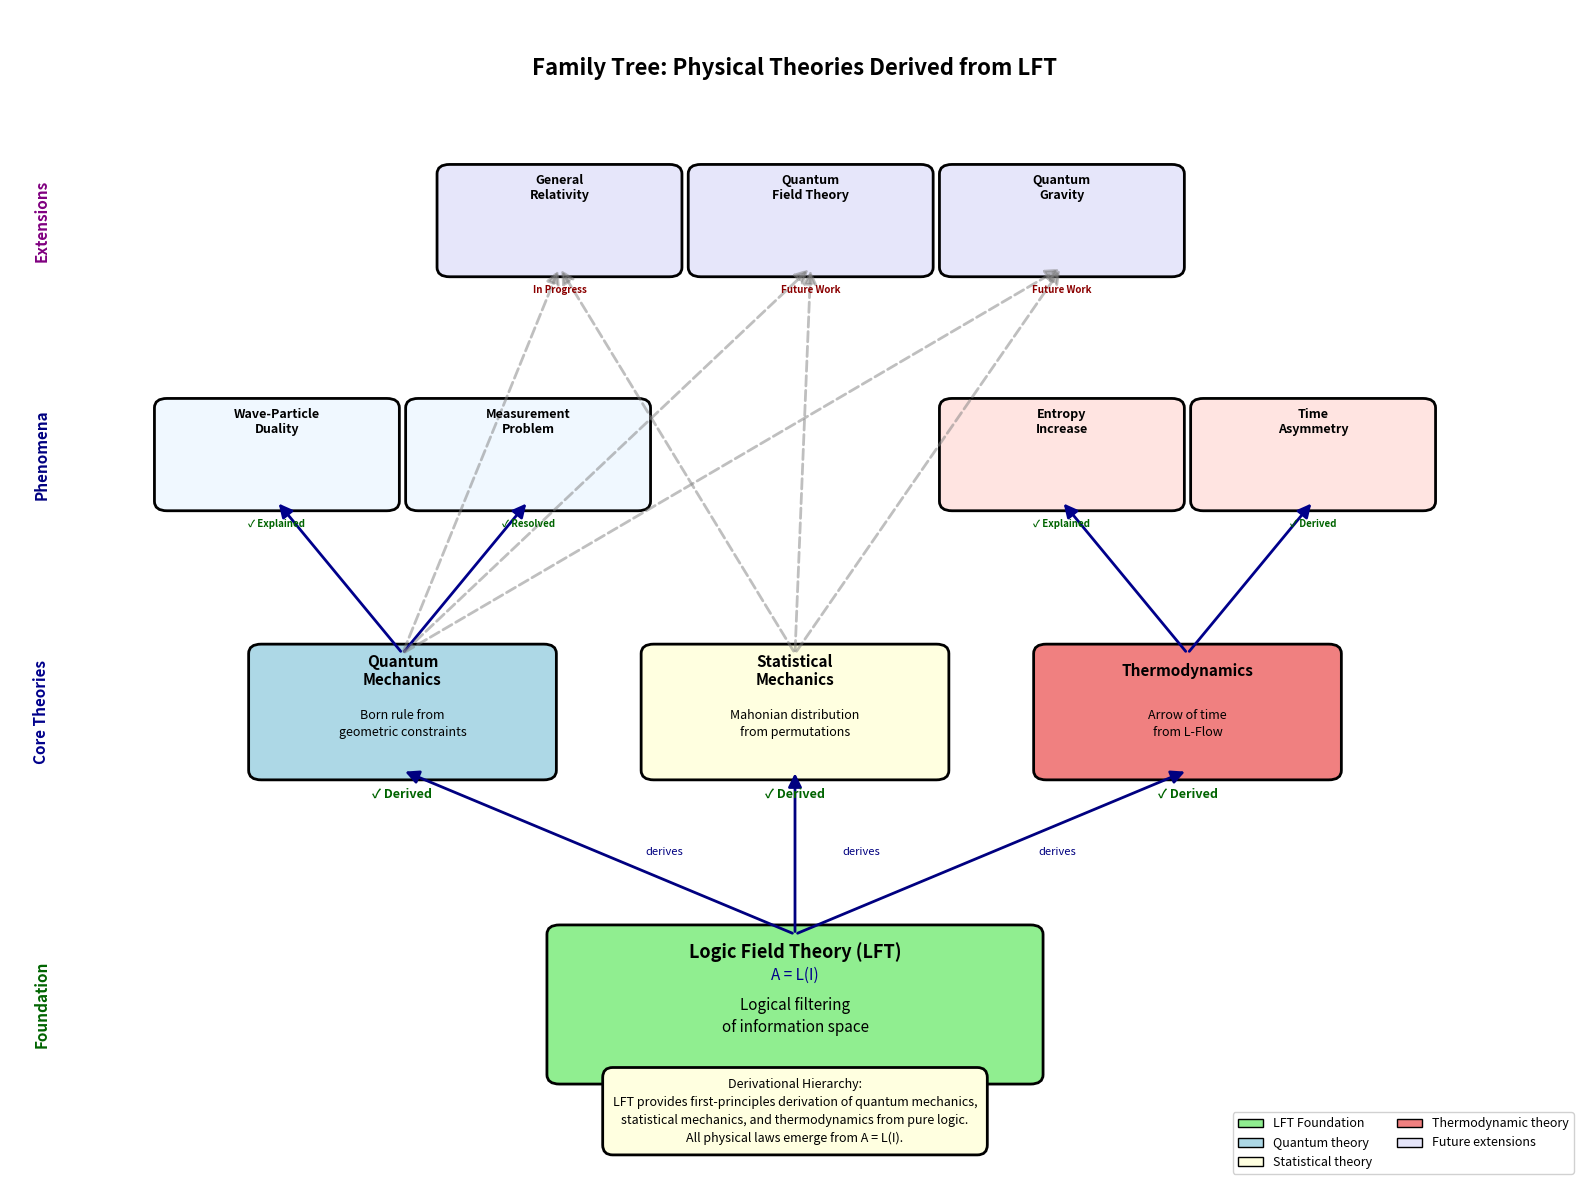

Reproduce this figure in Python. (Note: this script raises an exception after producing the figure.)
#!/usr/bin/env python3
"""
Generate Family Tree of Physical Theories
Shows how LFT derives/encompasses other theories
"""

import matplotlib.pyplot as plt
import matplotlib.patches as mpatches
from matplotlib.patches import FancyBboxPatch, FancyArrowPatch, Rectangle
import numpy as np

def generate_family_tree():
    """Generate theory relationship diagram with LFT as foundation"""

    fig, ax = plt.subplots(figsize=(16, 12))

    # Define theory nodes (tree structure)
    # Root: LFT
    root = {
        'name': 'Logic Field Theory (LFT)',
        'subtitle': 'A = L(I)',
        'x': 0.5,
        'y': 0.15,
        'width': 0.30,
        'height': 0.12,
        'color': 'lightgreen',
        'desc': 'Logical filtering\nof information space'
    }

    # First tier: Core derivations
    tier1 = [
        {
            'name': 'Quantum\nMechanics',
            'x': 0.25,
            'y': 0.40,
            'width': 0.18,
            'height': 0.10,
            'color': 'lightblue',
            'desc': 'Born rule from\ngeometric constraints',
            'status': '✓ Derived'
        },
        {
            'name': 'Statistical\nMechanics',
            'x': 0.50,
            'y': 0.40,
            'width': 0.18,
            'height': 0.10,
            'color': 'lightyellow',
            'desc': 'Mahonian distribution\nfrom permutations',
            'status': '✓ Derived'
        },
        {
            'name': 'Thermodynamics',
            'x': 0.75,
            'y': 0.40,
            'width': 0.18,
            'height': 0.10,
            'color': 'lightcoral',
            'desc': 'Arrow of time\nfrom L-Flow',
            'status': '✓ Derived'
        }
    ]

    # Second tier: Emergent phenomena
    tier2 = [
        {
            'name': 'Wave-Particle\nDuality',
            'x': 0.17,
            'y': 0.62,
            'width': 0.14,
            'height': 0.08,
            'color': 'aliceblue',
            'parent_idx': 0,
            'status': '✓ Explained'
        },
        {
            'name': 'Measurement\nProblem',
            'x': 0.33,
            'y': 0.62,
            'width': 0.14,
            'height': 0.08,
            'color': 'aliceblue',
            'parent_idx': 0,
            'status': '✓ Resolved'
        },
        {
            'name': 'Entropy\nIncrease',
            'x': 0.67,
            'y': 0.62,
            'width': 0.14,
            'height': 0.08,
            'color': 'mistyrose',
            'parent_idx': 2,
            'status': '✓ Explained'
        },
        {
            'name': 'Time\nAsymmetry',
            'x': 0.83,
            'y': 0.62,
            'width': 0.14,
            'height': 0.08,
            'color': 'mistyrose',
            'parent_idx': 2,
            'status': '✓ Derived'
        }
    ]

    # Third tier: Future extensions
    tier3 = [
        {
            'name': 'General\nRelativity',
            'x': 0.35,
            'y': 0.82,
            'width': 0.14,
            'height': 0.08,
            'color': 'lavender',
            'status': 'In Progress'
        },
        {
            'name': 'Quantum\nField Theory',
            'x': 0.51,
            'y': 0.82,
            'width': 0.14,
            'height': 0.08,
            'color': 'lavender',
            'status': 'Future Work'
        },
        {
            'name': 'Quantum\nGravity',
            'x': 0.67,
            'y': 0.82,
            'width': 0.14,
            'height': 0.08,
            'color': 'lavender',
            'status': 'Future Work'
        }
    ]

    # Draw root node
    draw_theory_box(ax, root, fontsize=13, title_offset=0.045)

    # Draw tier 1 nodes
    for theory in tier1:
        draw_theory_box(ax, theory, fontsize=11, title_offset=0.035)
        # Connect to root
        draw_connection(ax, root, theory, label='derives', color='navy')

    # Draw tier 2 nodes
    for theory in tier2:
        draw_theory_box(ax, theory, fontsize=9, title_offset=0.028)
        # Connect to parent in tier 1
        parent = tier1[theory['parent_idx']]
        draw_connection(ax, parent, theory, label='', color='darkblue')

    # Draw tier 3 nodes
    for theory in tier3:
        draw_theory_box(ax, theory, fontsize=9, title_offset=0.028)
        # Connect to multiple tier 1 parents
        for parent in tier1[:2]:  # QM and StatMech
            draw_connection(ax, parent, theory, label='', color='gray',
                          linestyle='dashed', alpha=0.5)

    # Add tier labels
    ax.text(0.02, 0.15, 'Foundation', fontsize=11, fontweight='bold',
           rotation=90, ha='center', va='center', color='darkgreen',
           transform=ax.transAxes)
    ax.text(0.02, 0.40, 'Core Theories', fontsize=11, fontweight='bold',
           rotation=90, ha='center', va='center', color='darkblue',
           transform=ax.transAxes)
    ax.text(0.02, 0.62, 'Phenomena', fontsize=11, fontweight='bold',
           rotation=90, ha='center', va='center', color='navy',
           transform=ax.transAxes)
    ax.text(0.02, 0.82, 'Extensions', fontsize=11, fontweight='bold',
           rotation=90, ha='center', va='center', color='purple',
           transform=ax.transAxes)

    # Title
    ax.text(0.5, 0.96, 'Family Tree: Physical Theories Derived from LFT',
           fontsize=16, fontweight='bold', ha='center', va='top',
           transform=ax.transAxes)

    # Legend
    legend_elements = [
        mpatches.Patch(facecolor='lightgreen', edgecolor='black',
                      label='LFT Foundation'),
        mpatches.Patch(facecolor='lightblue', edgecolor='black',
                      label='Quantum theory'),
        mpatches.Patch(facecolor='lightyellow', edgecolor='black',
                      label='Statistical theory'),
        mpatches.Patch(facecolor='lightcoral', edgecolor='black',
                      label='Thermodynamic theory'),
        mpatches.Patch(facecolor='lavender', edgecolor='black',
                      label='Future extensions')
    ]
    ax.legend(handles=legend_elements, loc='lower right', fontsize=9,
             framealpha=0.9, ncol=2)

    # Add summary box
    summary_text = (
        "Derivational Hierarchy:\n"
        "LFT provides first-principles derivation of quantum mechanics,\n"
        "statistical mechanics, and thermodynamics from pure logic.\n"
        "All physical laws emerge from A = L(I)."
    )
    ax.text(0.5, 0.03, summary_text, fontsize=9, ha='center', va='bottom',
           linespacing=1.5,
           bbox=dict(boxstyle='round,pad=0.8', facecolor='lightyellow',
                    edgecolor='black', linewidth=2),
           transform=ax.transAxes)

    ax.set_xlim(0, 1)
    ax.set_ylim(0, 1)
    ax.axis('off')

    plt.tight_layout()

    # Save
    plt.savefig('outputs/figure_family_tree.png', dpi=300, bbox_inches='tight')
    plt.savefig('outputs/figure_family_tree.svg', format='svg', bbox_inches='tight')
    plt.close()

    print("[OK] Generated Family Tree: outputs/figure_family_tree.[png|svg]")

def draw_theory_box(ax, theory, fontsize=10, title_offset=0.03):
    """Draw a theory box with title, subtitle, and description"""
    # Main box
    box = FancyBboxPatch(
        (theory['x'] - theory['width']/2, theory['y'] - theory['height']/2),
        theory['width'], theory['height'],
        boxstyle="round,pad=0.008",
        edgecolor='black',
        facecolor=theory['color'],
        linewidth=2,
        transform=ax.transAxes
    )
    ax.add_patch(box)

    # Title
    ax.text(theory['x'], theory['y'] + title_offset,
           theory['name'],
           fontsize=fontsize, fontweight='bold', ha='center', va='center',
           transform=ax.transAxes)

    # Subtitle (if exists)
    if 'subtitle' in theory:
        ax.text(theory['x'], theory['y'] + title_offset - 0.02,
               theory['subtitle'],
               fontsize=fontsize-2, style='italic', ha='center', va='center',
               color='darkblue', transform=ax.transAxes)

    # Description (if exists)
    if 'desc' in theory:
        ax.text(theory['x'], theory['y'] - 0.01,
               theory['desc'],
               fontsize=fontsize-2, ha='center', va='center',
               transform=ax.transAxes, linespacing=1.4)

    # Status
    if 'status' in theory:
        status_color = 'darkgreen' if '✓' in theory['status'] else 'darkred'
        ax.text(theory['x'], theory['y'] - theory['height']/2 - 0.015,
               theory['status'],
               fontsize=fontsize-2, ha='center', va='top',
               fontweight='bold', color=status_color,
               transform=ax.transAxes)

def draw_connection(ax, parent, child, label='', color='navy',
                   linestyle='solid', alpha=1.0):
    """Draw arrow from parent to child node"""
    arrow = FancyArrowPatch(
        (parent['x'], parent['y'] + parent['height']/2),
        (child['x'], child['y'] - child['height']/2),
        arrowstyle='-|>',
        mutation_scale=20,
        linewidth=2,
        color=color,
        linestyle=linestyle,
        alpha=alpha,
        transform=ax.transAxes
    )
    ax.add_patch(arrow)

    # Label (if provided)
    if label:
        mid_x = (parent['x'] + child['x']) / 2
        mid_y = (parent['y'] + parent['height']/2 + child['y'] - child['height']/2) / 2
        ax.text(mid_x + 0.03, mid_y, label,
               fontsize=8, style='italic', color=color,
               ha='left', va='center', transform=ax.transAxes)

if __name__ == "__main__":
    generate_family_tree()
